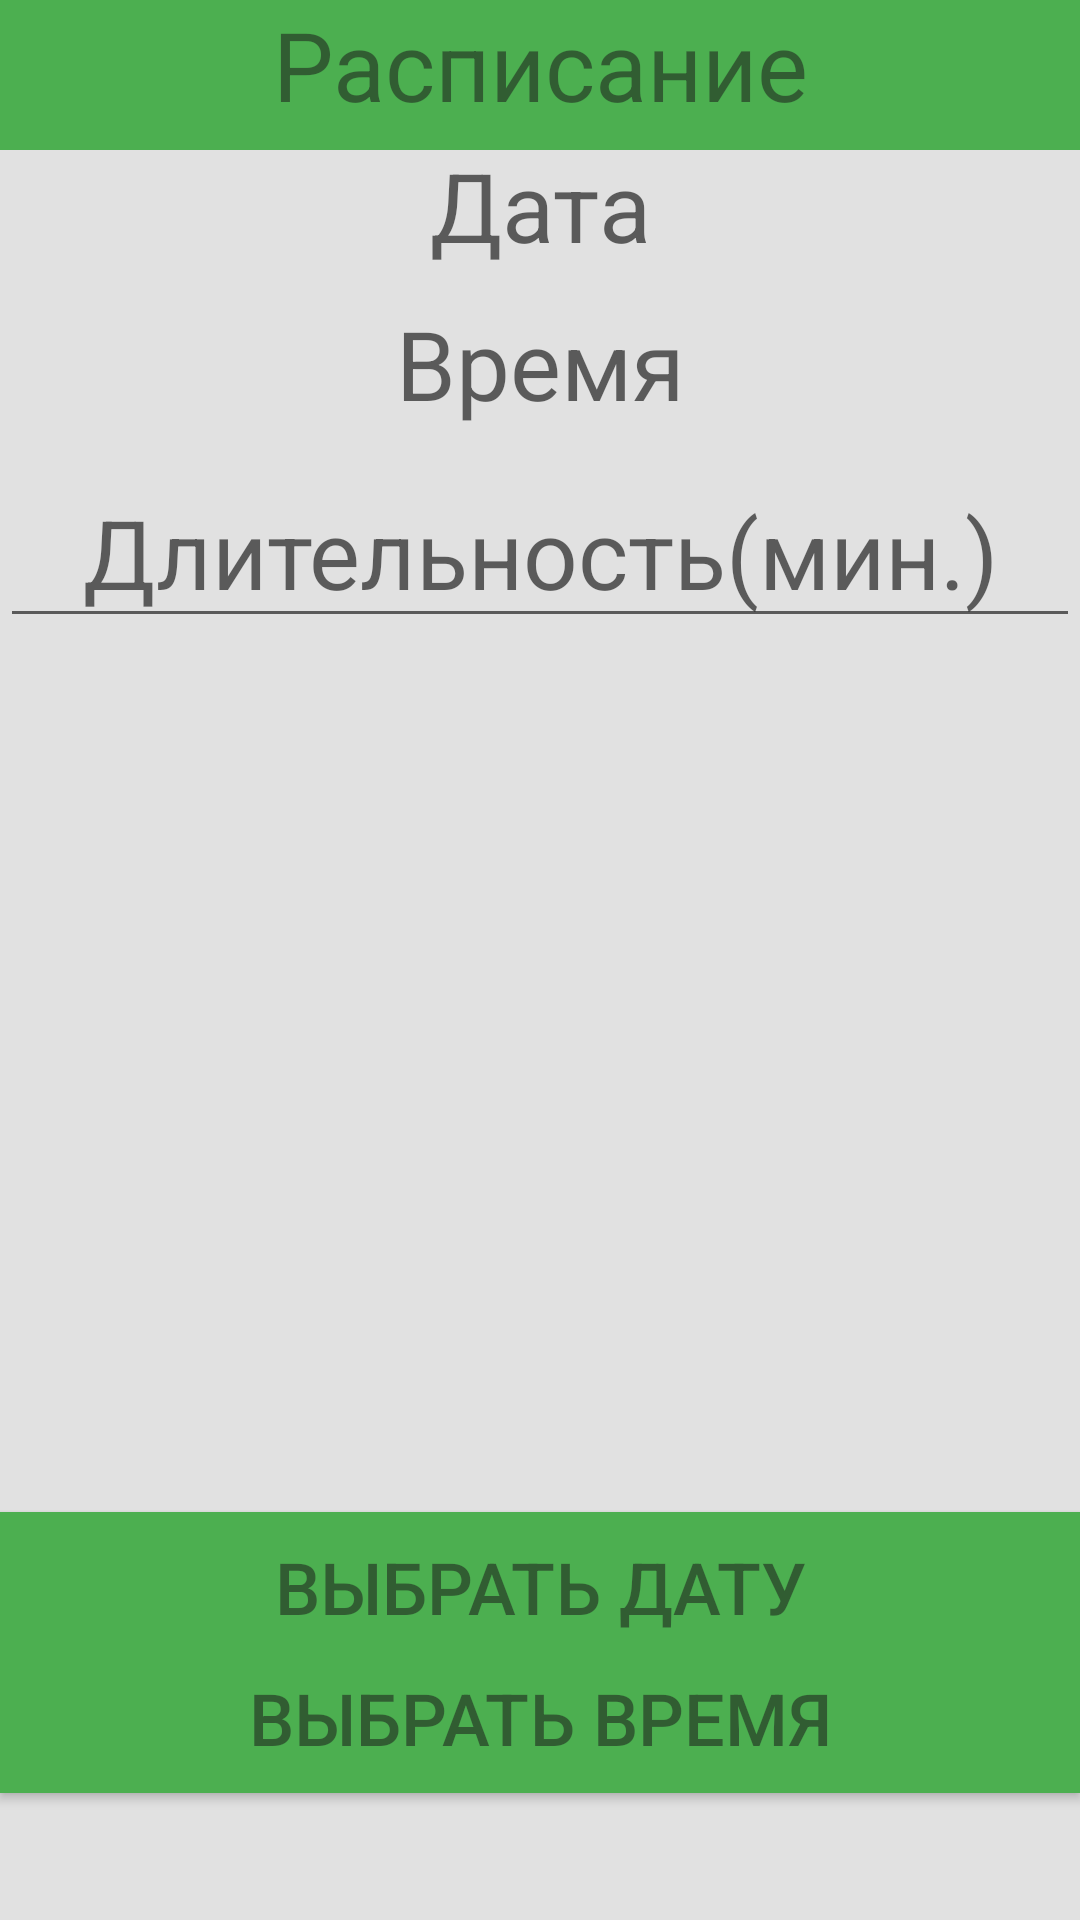

Write the Android layout XML for this screen, with the resource values it uses.
<!-- AndroidManifest.xml: application theme Theme.Prilozhuha -->
<!-- res/layout/schedule_activity_create.xml -->
<?xml version="1.0" encoding="utf-8"?>
<androidx.constraintlayout.widget.ConstraintLayout xmlns:android="http://schemas.android.com/apk/res/android"
    xmlns:app="http://schemas.android.com/apk/res-auto"
    xmlns:tools="http://schemas.android.com/tools"
    android:layout_width="match_parent"
    android:layout_height="match_parent"
    android:background="@color/light_gray">

    <TextView
        android:id="@+id/activityName"
        android:layout_width="match_parent"
        android:layout_height="50dp"
        android:background="@color/green_theme"
        android:text="Расписание"
        android:textAlignment="center"
        android:textColor="@color/dark_gray"
        android:textSize="32sp"
        app:layout_constraintBottom_toBottomOf="parent"
        app:layout_constraintEnd_toEndOf="parent"
        app:layout_constraintHorizontal_bias="0.0"
        app:layout_constraintStart_toStartOf="parent"
        app:layout_constraintTop_toTopOf="parent"
        app:layout_constraintVertical_bias="0.0" />

    <Button
        android:id="@+id/buttonDatePicker"
        android:layout_width="match_parent"
        android:layout_height="50sp"
        android:background="@color/green_theme"
        android:text="Выбрать дату"
        android:textColor="@color/dark_gray"
        android:textSize="24sp"
        app:backgroundTint="@color/green_theme"
        app:layout_constraintBottom_toBottomOf="parent"
        app:layout_constraintEnd_toEndOf="parent"
        app:layout_constraintHorizontal_bias="1.0"
        app:layout_constraintStart_toStartOf="parent"
        app:layout_constraintTop_toTopOf="parent"
        app:layout_constraintVertical_bias="0.854" />

    <Button
        android:id="@+id/buttonSchedAccept"
        android:layout_width="match_parent"
        android:layout_height="50sp"
        android:background="@color/green_theme"
        android:text="Принять"
        android:textColor="@color/dark_gray"
        android:textSize="24sp"
        android:visibility="invisible"
        android:enabled="false"
        app:backgroundTint="@color/green_theme"
        app:layout_constraintBottom_toBottomOf="parent"
        app:layout_constraintEnd_toEndOf="parent"
        app:layout_constraintHorizontal_bias="0.0"
        app:layout_constraintStart_toStartOf="parent"
        app:layout_constraintTop_toTopOf="parent"
        app:layout_constraintVertical_bias="1.0" />

    <Button
        android:id="@+id/buttonTimePicker"
        android:layout_width="match_parent"
        android:layout_height="50sp"
        android:background="@color/green_theme"
        android:text="Выбрать Время"
        android:textColor="@color/dark_gray"
        android:textSize="24sp"
        app:backgroundTint="@color/green_theme"
        app:layout_constraintBottom_toBottomOf="parent"
        app:layout_constraintEnd_toEndOf="parent"
        app:layout_constraintHorizontal_bias="0.0"
        app:layout_constraintStart_toStartOf="parent"
        app:layout_constraintTop_toTopOf="parent"
        app:layout_constraintVertical_bias="0.928" />

    <TextView
        android:id="@+id/tvDatePicker"
        android:layout_width="match_parent"
        android:layout_height="60sp"
        android:hint="Дата"
        android:text=""
        android:textAlignment="center"
        android:textColor="@color/dark_gray"
        android:textSize="32sp"
        app:layout_constraintBottom_toBottomOf="parent"
        app:layout_constraintEnd_toEndOf="parent"
        app:layout_constraintHorizontal_bias="0.0"
        app:layout_constraintStart_toStartOf="parent"
        app:layout_constraintTop_toTopOf="parent"
        app:layout_constraintVertical_bias="0.081" />

    <TextView
        android:id="@+id/tvTimePicker"
        android:layout_width="match_parent"
        android:layout_height="60sp"
        android:hint="Время"
        android:text=""
        android:textAlignment="center"
        android:textColor="@color/dark_gray"
        android:textSize="32sp"
        app:layout_constraintBottom_toBottomOf="parent"
        app:layout_constraintEnd_toEndOf="parent"
        app:layout_constraintHorizontal_bias="0.0"
        app:layout_constraintStart_toStartOf="parent"
        app:layout_constraintTop_toTopOf="parent"
        app:layout_constraintVertical_bias="0.172" />

    <EditText
        android:id="@+id/etLength"
        android:layout_width="match_parent"
        android:layout_height="60sp"
        android:hint="Длительность(мин.)"
        android:text=""
        android:textAlignment="center"
        android:inputType="number"
        android:textColor="@color/dark_gray"
        android:textSize="32sp"
        app:layout_constraintBottom_toBottomOf="parent"
        app:layout_constraintEnd_toEndOf="parent"
        app:layout_constraintHorizontal_bias="1.0"
        app:layout_constraintStart_toStartOf="parent"
        app:layout_constraintTop_toTopOf="parent"
        app:layout_constraintVertical_bias="0.263" />

</androidx.constraintlayout.widget.ConstraintLayout>
<!-- resources referenced by this layout -->
<resources>
  <color name="dark_gray">#8D1C1C1C</color>
  <color name="green_theme">#4CAF50</color>
  <color name="light_gray">#E1E1E1</color>
  <style name="Theme.Prilozhuha" parent="Theme.MaterialComponents.DayNight.DarkActionBar">
          
          <item name="colorPrimary">@color/purple_500</item>
          <item name="colorPrimaryVariant">@color/purple_700</item>
          <item name="colorOnPrimary">@color/white</item>
          
          <item name="colorSecondary">@color/teal_200</item>
          <item name="colorSecondaryVariant">@color/teal_700</item>
          <item name="colorOnSecondary">@color/black</item>
          
          <item name="android:statusBarColor" tools:targetApi="l">?attr/colorPrimaryVariant</item>
          
      </style>
  <color name="purple_500">#FF6200EE</color>
  <color name="purple_700">#FF3700B3</color>
  <color name="white">#FFFFFFFF</color>
  <color name="teal_200">#FF03DAC5</color>
  <color name="teal_700">#FF018786</color>
  <color name="black">#FF000000</color>
</resources>
